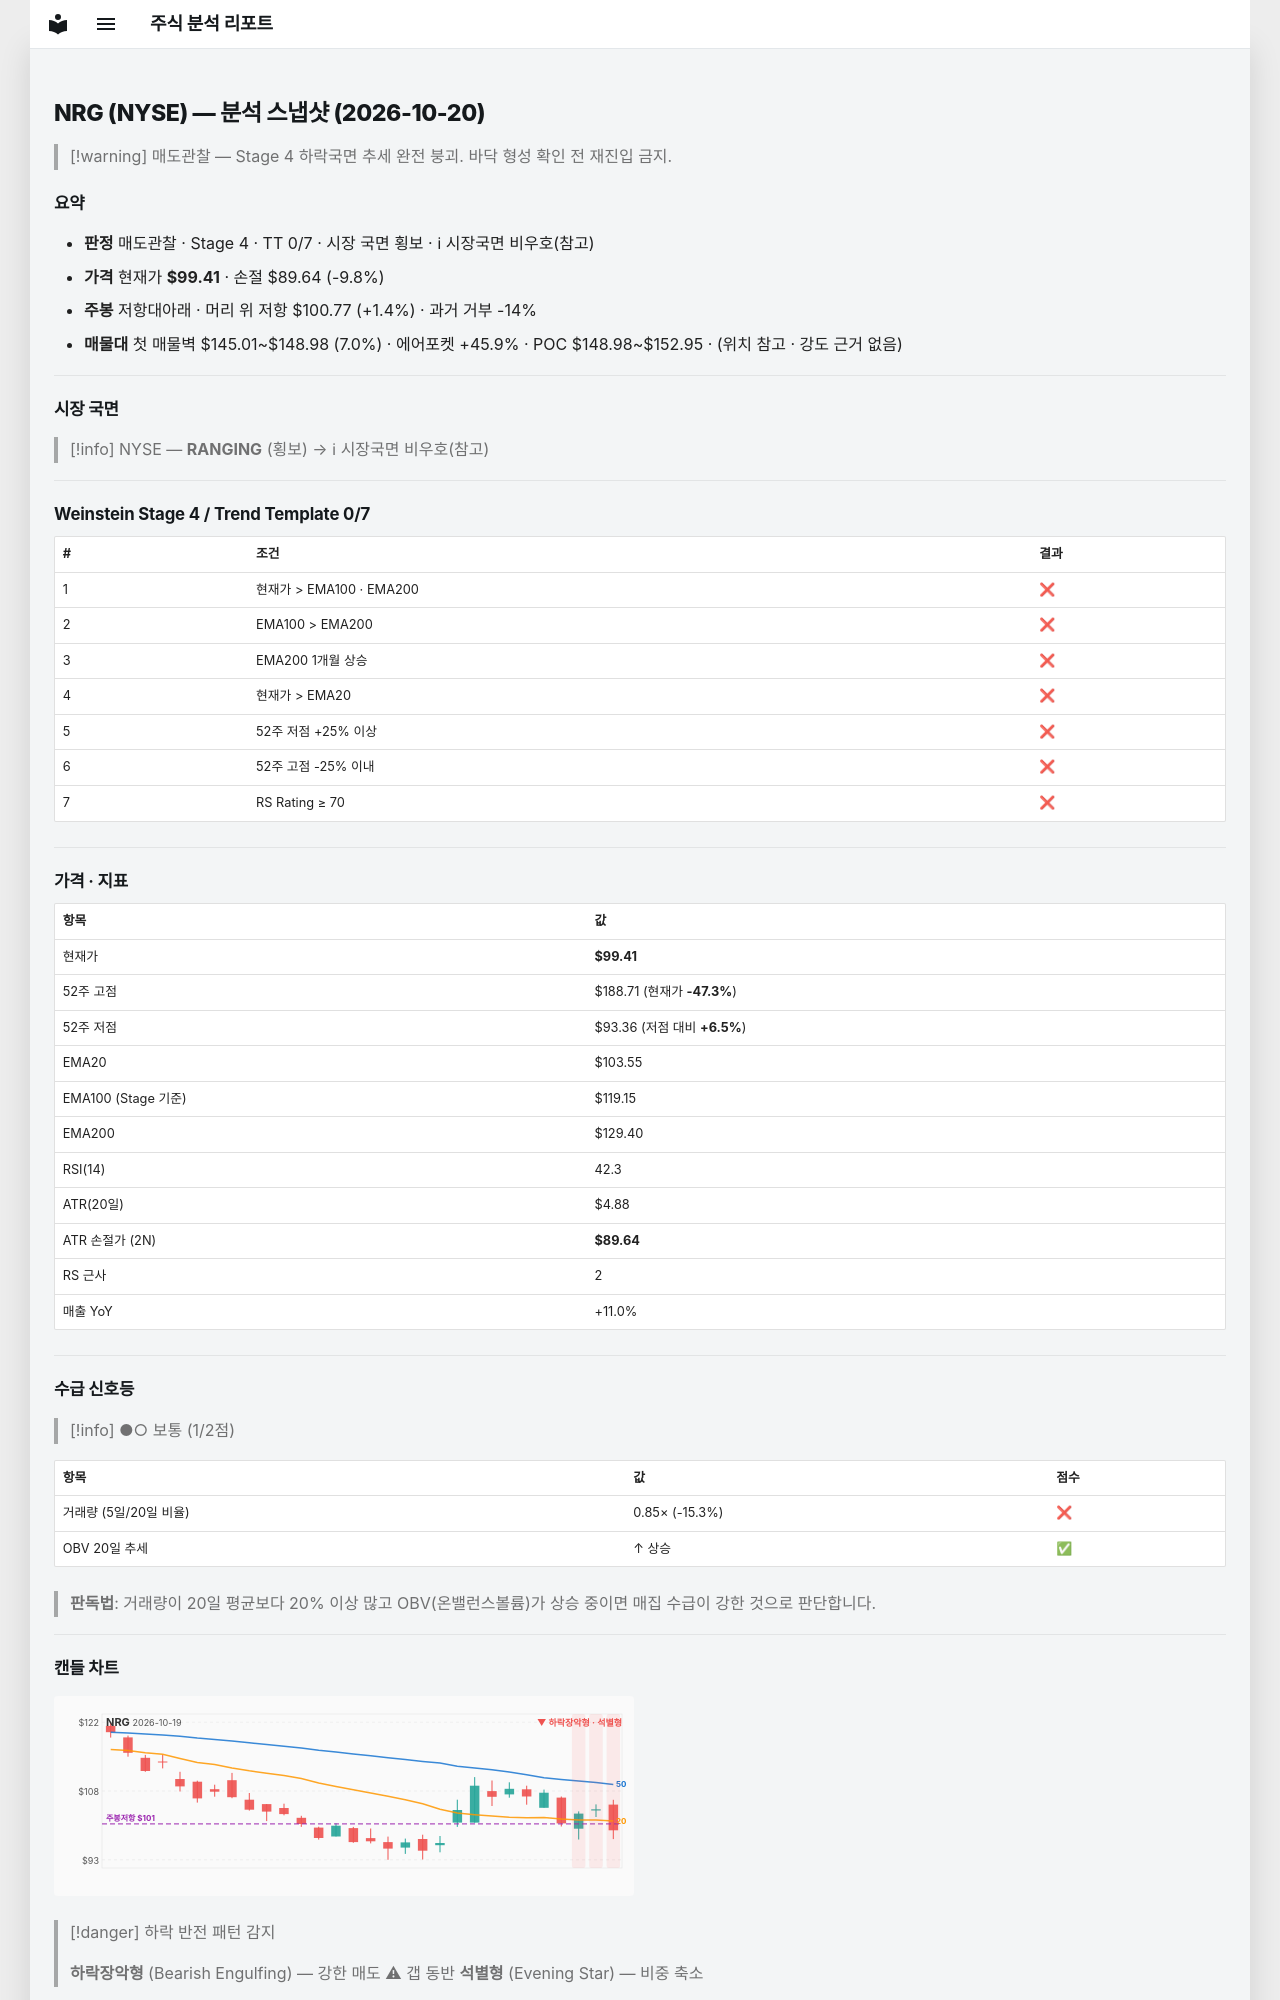

repository: soloandco/stock-reports · page: snapshots/NRG-2026-10-20/index.html · generator: mkdocs

---
type: analysis-snapshot
title: NRG 분석 스냅샷
ticker: NRG
market: NYSE
created: 2026-10-20
updated: 2026-10-20
bar-date: 2026-10-19
verdict: 매도관찰
real-rr: 0.14
sma50-gap-pct: -4.0
weekly-position: 저항대아래
weekly-overhead-price: 100.77
weekly-overhead-pct: 1.4
stage: 4
trend-template-score: 0
tt-max: 7
ma-set: ema-20-100-200
price: 99.41000366210938
stop-price: 89.64236362235872
market-regime: RANGING
supply-demand-score: 1/2
supply-demand-label: 보통
status: tracking
tags:
  - stock-agent
  - watchlist
  - NRG
  - analysis
related:
  - "[[analysis-template]]"
---

# NRG (NYSE) — 분석 스냅샷 (2026-10-20)

> [!warning] 매도관찰 — Stage 4 하락국면
> 추세 완전 붕괴. 바닥 형성 확인 전 재진입 금지.

## 요약

- **판정** 매도관찰 · Stage 4 · TT 0/7 · 시장 국면 횡보 · ℹ 시장국면 비우호(참고)
- **가격** 현재가 **$99.41** · 손절 $89.64 (-9.8%)
- **주봉** 저항대아래 · 머리 위 저항 $100.77 (+1.4%) · 과거 거부 -14%
- **매물대** 첫 매물벽 $145.01~$148.98 (7.0%) · 에어포켓 +45.9% · POC $148.98~$152.95 · (위치 참고 · 강도 근거 없음)

---

## 시장 국면

> [!info] NYSE — **RANGING** (횡보) → ℹ 시장국면 비우호(참고)

---

## Weinstein Stage 4 / Trend Template 0/7

| # | 조건 | 결과 |
|---|------|------|
| 1 | 현재가 > EMA100 · EMA200 | ❌ |
| 2 | EMA100 > EMA200 | ❌ |
| 3 | EMA200 1개월 상승 | ❌ |
| 4 | 현재가 > EMA20 | ❌ |
| 5 | 52주 저점 +25% 이상 | ❌ |
| 6 | 52주 고점 -25% 이내 | ❌ |
| 7 | RS Rating ≥ 70 | ❌ |

---

## 가격 · 지표

| 항목 | 값 |
|------|---|
| 현재가 | **$99.41** |
| 52주 고점 | $188.71 (현재가 **-47.3%**) |
| 52주 저점 | $93.36 (저점 대비 **+6.5%**) |
| EMA20 | $103.55 |
| EMA100 (Stage 기준) | $119.15 |
| EMA200 | $129.40 |
| RSI(14) | 42.3 |
| ATR(20일) | $4.88 |
| ATR 손절가 (2N) | **$89.64** |
| RS 근사 | 2 |
| 매출 YoY | +11.0% |

---
## 수급 신호등

> [!info] ●○ 보통 (1/2점)

| 항목 | 값 | 점수 |
|------|------|------|
| 거래량 (5일/20일 비율) | 0.85× (-15.3%) | ❌ |
| OBV 20일 추세 | ↑ 상승 | ✅ |

> **판독법**: 거래량이 20일 평균보다 20% 이상 많고 OBV(온밸런스볼륨)가 상승 중이면 매집 수급이 강한 것으로 판단합니다.

---
